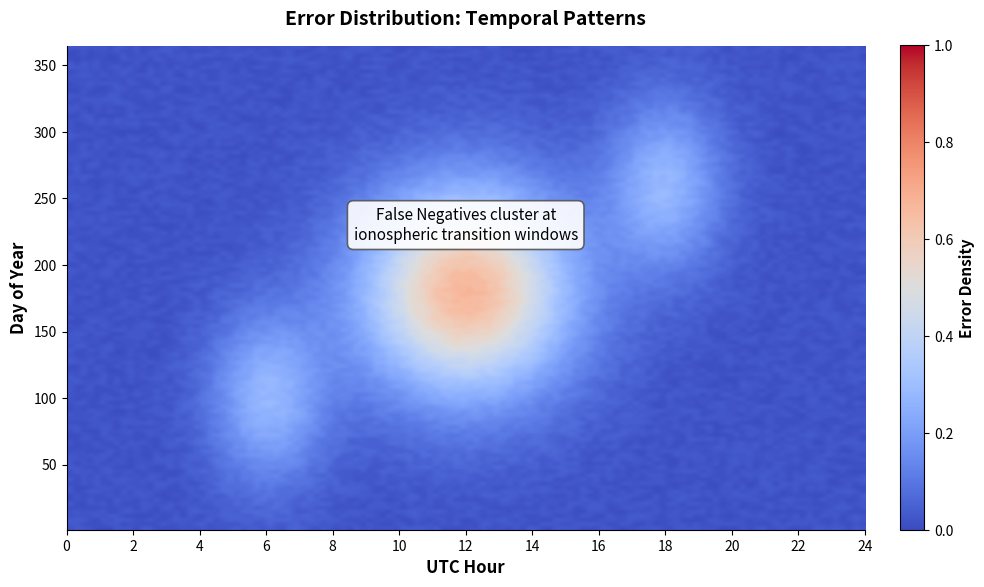

Write Python code to recreate this figure.
#!/usr/bin/env python3
"""
Generates a clean, academically styled heatmap for:
Figure C.3: Error Distribution: Temporal Patterns
Fixes: logical axes, clear tick labels, professional colormap, crisp annotation.
"""

import numpy as np
import matplotlib.pyplot as plt

# ─────────────────────────────────────────────────────────────
# 1. ACADEMIC STYLING
# ─────────────────────────────────────────────────────────────
plt.rcParams.update({
    'font.family': 'sans-serif',
    'font.size': 11,
    'axes.titlesize': 14,
    'axes.labelsize': 12,
    'xtick.labelsize': 10,
    'ytick.labelsize': 10,
    'figure.dpi': 300,
    'savefig.dpi': 300,
    'axes.axisbelow': False
})

# ─────────────────────────────────────────────────────────────
# 2. DATA GENERATION (Synthetic but scientifically plausible)
# ─────────────────────────────────────────────────────────────
# Grid: UTC Hours (0-24) vs Day of Year (1-365)
hours = np.linspace(0, 24, 120)
days = np.linspace(1, 365, 120)
H, D = np.meshgrid(hours, days)

# Simulate error density clustering at ionospheric transition windows
# Primary cluster: mid-year daylight hours
# Secondary clusters: dawn (~6h) and dusk (~18h) transitions
Z = (0.65 * np.exp(-((H - 12)**2 / 10 + (D - 180)**2 / 6000)) +
     0.25 * np.exp(-((H - 6)**2 / 3 + (D - 100)**2 / 4000)) +
     0.25 * np.exp(-((H - 18)**2 / 3 + (D - 260)**2 / 4000)))

# Add minimal noise for realistic texture
np.random.seed(42)
Z += np.random.uniform(0, 0.04, Z.shape)
Z = np.clip(Z, 0, 1.0)  # Normalize to [0, 1]

# ─────────────────────────────────────────────────────────────
# 3. PLOTTING
# ─────────────────────────────────────────────────────────────
fig, ax = plt.subplots(figsize=(10, 6))

im = ax.imshow(Z, aspect='auto', origin='lower', extent=[0, 24, 1, 365],
               cmap='coolwarm', vmin=0, vmax=1.0, interpolation='gaussian')

# Clean, evenly spaced ticks
ax.set_xticks(np.arange(0, 25, 2))
ax.set_yticks(np.arange(0, 366, 50))
ax.set_xticklabels([int(t) for t in np.arange(0, 25, 2)])
ax.set_yticklabels([int(t) for t in np.arange(0, 366, 50)])

# Labels & Title
ax.set_xlabel('UTC Hour', fontsize=12, fontweight='bold')
ax.set_ylabel('Day of Year', fontsize=12, fontweight='bold')
ax.set_title('Error Distribution: Temporal Patterns', fontsize=14, fontweight='bold', pad=15)

# Colorbar
cbar = fig.colorbar(im, ax=ax, fraction=0.046, pad=0.04)
cbar.set_label('Error Density', fontsize=11, fontweight='bold')
cbar.ax.tick_params(labelsize=10)

# Annotation (clean white box for readability)
ax.text(12, 230, 'False Negatives cluster at\nionospheric transition windows',
        ha='center', va='center', fontsize=11, fontweight='medium',
        bbox=dict(facecolor='white', alpha=0.9, edgecolor='#555555',
                  boxstyle='round,pad=0.4', linewidth=1.2))

# Axes limits & cleanup
ax.set_xlim(0, 24)
ax.set_ylim(1, 365)
ax.grid(False)
ax.spines[['top', 'right']].set_visible(False)

plt.tight_layout()
plt.savefig('fig_c_3_error_heatmap.png', bbox_inches='tight')
plt.show()
